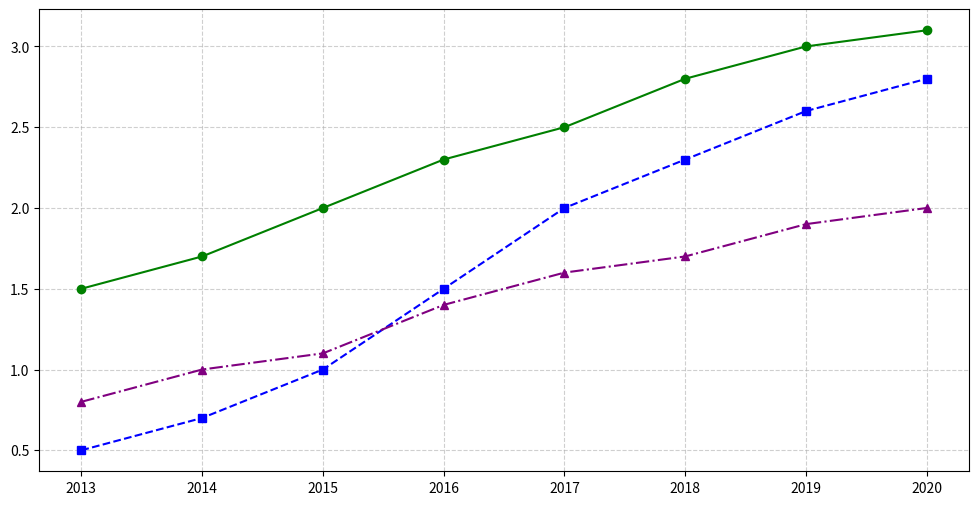

Write Python code to recreate this figure.
import matplotlib.pyplot as plt
import numpy as np

# Data setup
years = np.arange(2013, 2021)
facebook_hours = [1.5, 1.7, 2.0, 2.3, 2.5, 2.8, 3.0, 3.1]
instagram_hours = [0.5, 0.7, 1.0, 1.5, 2.0, 2.3, 2.6, 2.8]
twitter_hours = [0.8, 1.0, 1.1, 1.4, 1.6, 1.7, 1.9, 2.0]

# Creating the plot
fig, ax = plt.subplots(figsize=(12, 6))

# Plotting data with shuffled colors
ax.plot(years, facebook_hours, color='green', linestyle='-', marker='o')  # Changed from 'blue'
ax.plot(years, instagram_hours, color='blue', linestyle='--', marker='s')  # Changed from 'purple'
ax.plot(years, twitter_hours, color='purple', linestyle='-.', marker='^')  # Changed from 'green'

# Customizing appearance
ax.grid(True, linestyle='--', alpha=0.6)

# Display the plot
plt.show()
